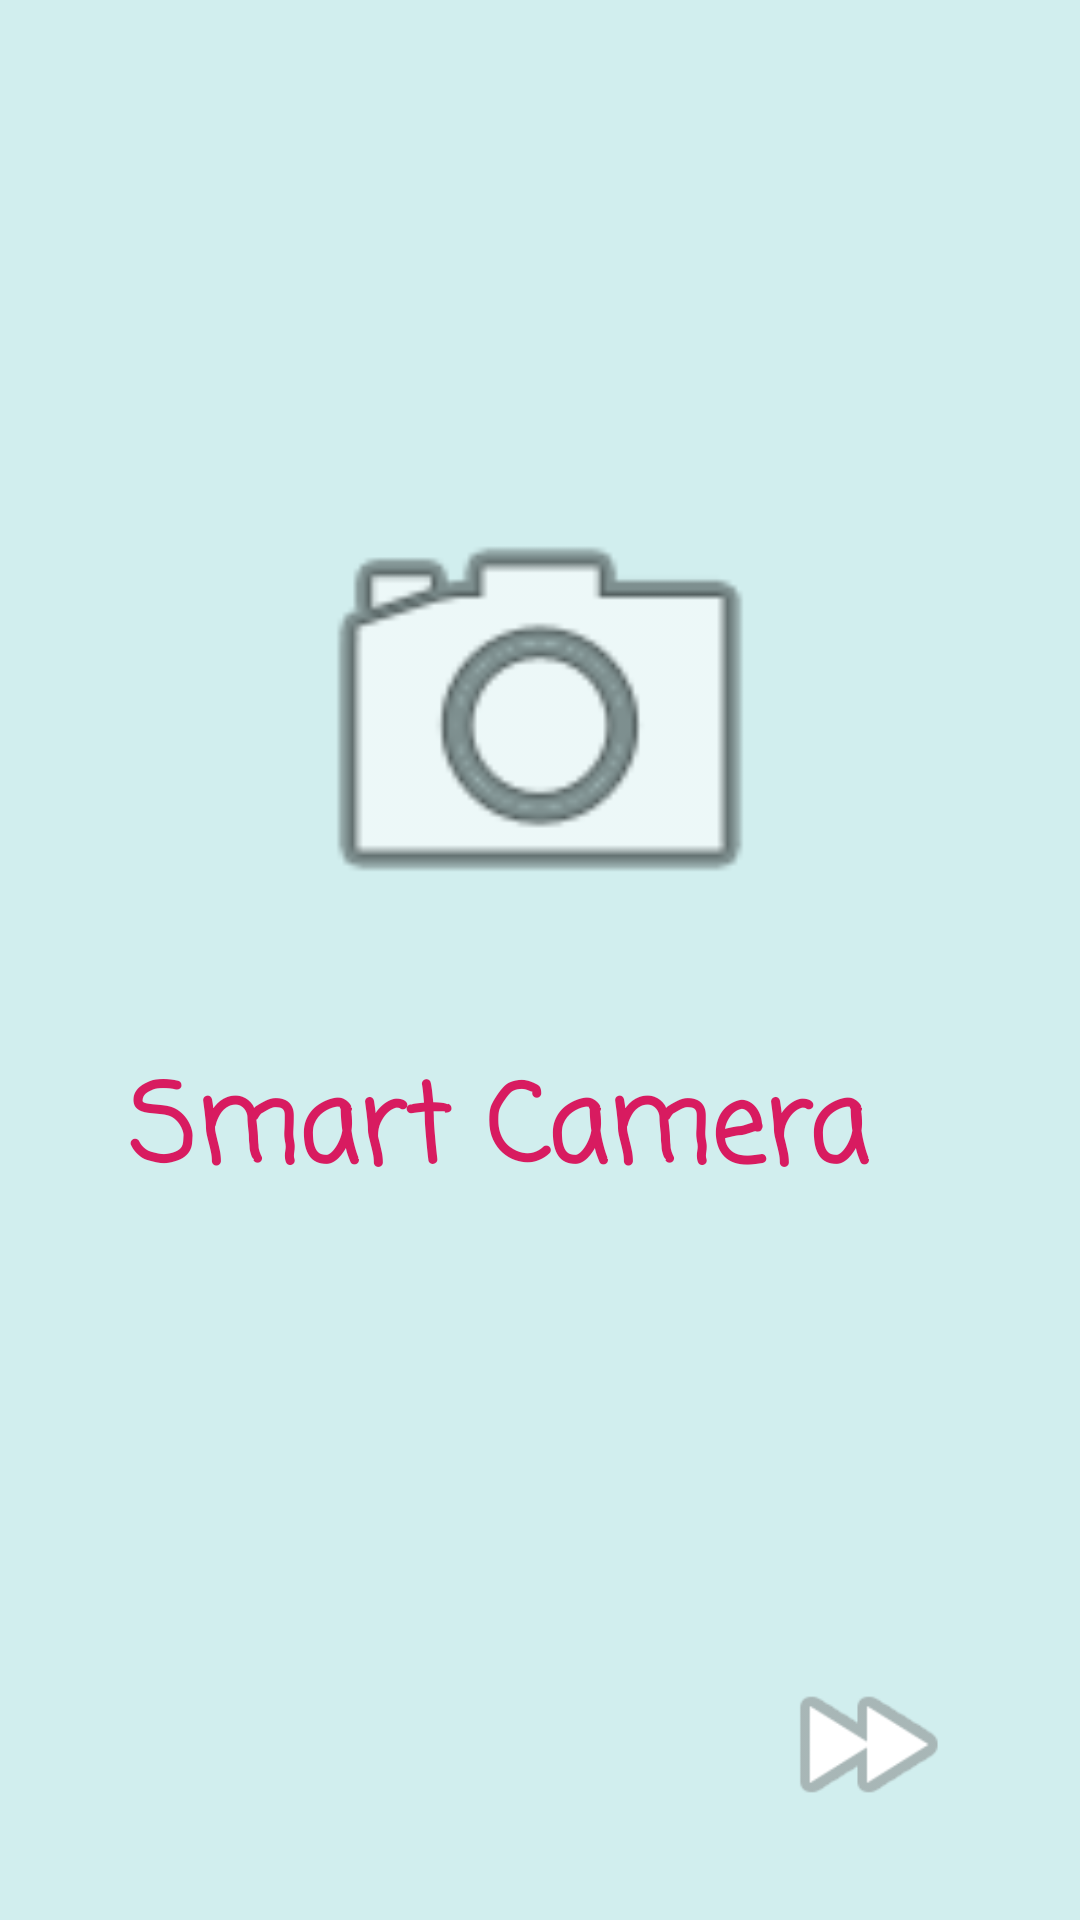

Produce the Android XML layout that renders to this screen, including the resource entries it uses.
<!-- AndroidManifest.xml: application theme AppTheme -->
<!-- res/layout/activity_welcome.xml -->
<?xml version="1.0" encoding="utf-8"?>
<android.support.constraint.ConstraintLayout xmlns:android="http://schemas.android.com/apk/res/android"
    xmlns:app="http://schemas.android.com/apk/res-auto"
    xmlns:tools="http://schemas.android.com/tools"
    android:layout_width="match_parent"
    android:layout_height="match_parent"
    android:background="@color/colorBg"
    tools:context=".WelcomeActivity">

    <ImageView
        android:id="@+id/imageView"
        android:layout_width="178dp"
        android:layout_height="174dp"
        android:layout_marginStart="8dp"
        android:layout_marginTop="152dp"
        android:layout_marginEnd="8dp"
        app:layout_constraintEnd_toEndOf="parent"
        app:layout_constraintStart_toStartOf="parent"
        app:layout_constraintTop_toTopOf="parent"
        app:srcCompat="@android:drawable/ic_menu_camera" />

    <TextView
        android:id="@+id/textView"
        android:layout_width="274dp"
        android:layout_height="50dp"
        android:layout_marginTop="24dp"
        android:fontFamily="casual"
        android:text="Smart Camera"
        android:textColor="@color/colorAccent"
        android:textSize="36sp"
        android:textStyle="bold"
        app:layout_constraintEnd_toEndOf="@+id/imageView"
        app:layout_constraintStart_toStartOf="@+id/imageView"
        app:layout_constraintTop_toBottomOf="@+id/imageView" />

    <ImageView
        android:id="@+id/next"
        android:layout_width="86dp"
        android:layout_height="61dp"
        android:layout_marginEnd="28dp"
        android:layout_marginBottom="28dp"
        app:layout_constraintBottom_toBottomOf="parent"
        app:layout_constraintEnd_toEndOf="parent"
        app:srcCompat="@android:drawable/ic_media_ff"
        android:onClick="bntNext"/>
</android.support.constraint.ConstraintLayout>
<!-- resources referenced by this layout -->
<resources>
  <color name="colorAccent">#d81b60</color>
  <color name="colorBg">#D1EEEE</color>
  <style name="AppTheme" parent="Theme.AppCompat.Light.NoActionBar">
          
          <item name="colorPrimary">@color/colorPrimary</item>
          <item name="colorPrimaryDark">@color/colorPrimaryDark</item>
          <item name="colorAccent">@color/colorAccent</item>
      </style>
  <color name="colorPrimary">#008577</color>
  <color name="colorPrimaryDark">#00574B</color>
</resources>
